2-way image classification set "data" from GitHub (Yashdot2005/VisionGuard); label vocabulary: defective, normal.

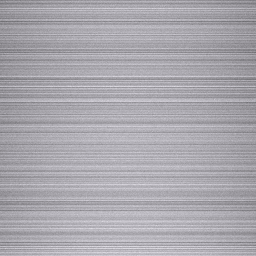
Label: normal

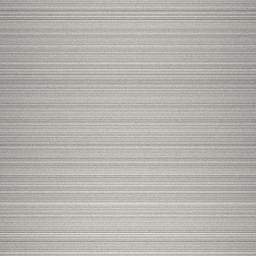
Label: normal

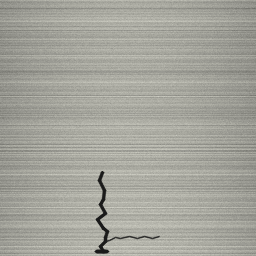
Label: defective

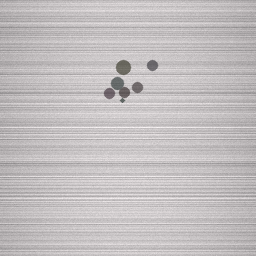
Label: defective

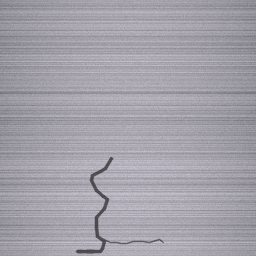
Label: defective

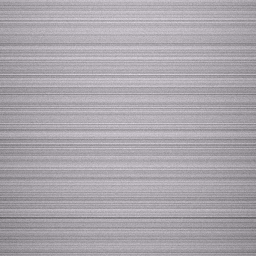
Label: normal
